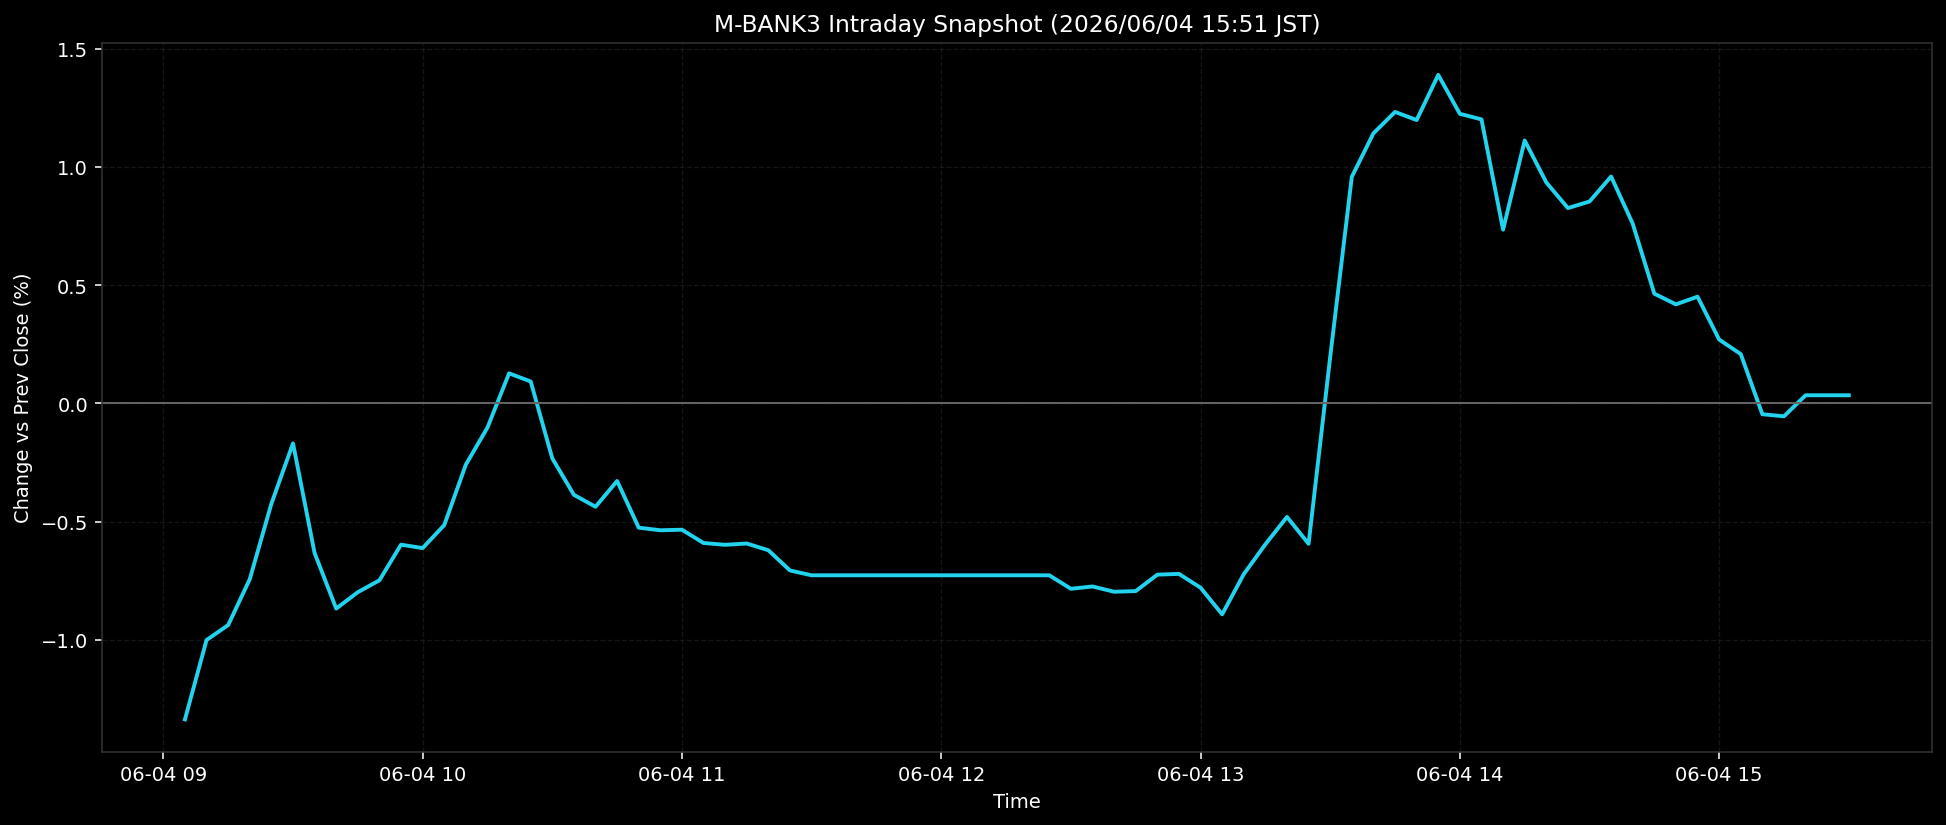

Data behind this chart, as committed beside it:
ts, pct
2026-06-04T09:05:00+0900, -1.336
2026-06-04T09:10:00+0900, -1.001
2026-06-04T09:15:00+0900, -0.9373
2026-06-04T09:20:00+0900, -0.7433
2026-06-04T09:25:00+0900, -0.4243
2026-06-04T09:30:00+0900, -0.1692
2026-06-04T09:35:00+0900, -0.633
2026-06-04T09:40:00+0900, -0.8676
2026-06-04T09:45:00+0900, -0.7984
2026-06-04T09:50:00+0900, -0.7481
2026-06-04T09:55:00+0900, -0.5974
2026-06-04T10:00:00+0900, -0.612
2026-06-04T10:05:00+0900, -0.5146
2026-06-04T10:10:00+0900, -0.259
2026-06-04T10:15:00+0900, -0.1023
2026-06-04T10:20:00+0900, 0.127
2026-06-04T10:25:00+0900, 0.0924
2026-06-04T10:30:00+0900, -0.2327
2026-06-04T10:35:00+0900, -0.3867
2026-06-04T10:40:00+0900, -0.4373
2026-06-04T10:45:00+0900, -0.3282
2026-06-04T10:50:00+0900, -0.5256
2026-06-04T10:55:00+0900, -0.5366
2026-06-04T11:00:00+0900, -0.5343
2026-06-04T11:05:00+0900, -0.5905
2026-06-04T11:10:00+0900, -0.598
2026-06-04T11:15:00+0900, -0.5926
2026-06-04T11:20:00+0900, -0.6211
2026-06-04T11:25:00+0900, -0.7065
2026-06-04T11:30:00+0900, -0.727
2026-06-04T11:35:00+0900, -0.727
2026-06-04T11:40:00+0900, -0.727
2026-06-04T11:45:00+0900, -0.727
2026-06-04T11:50:00+0900, -0.727
2026-06-04T11:55:00+0900, -0.727
2026-06-04T12:00:00+0900, -0.727
2026-06-04T12:05:00+0900, -0.727
2026-06-04T12:10:00+0900, -0.727
2026-06-04T12:15:00+0900, -0.727
2026-06-04T12:20:00+0900, -0.727
2026-06-04T12:25:00+0900, -0.727
2026-06-04T12:30:00+0900, -0.784
2026-06-04T12:35:00+0900, -0.7742
2026-06-04T12:40:00+0900, -0.7965
2026-06-04T12:45:00+0900, -0.7938
2026-06-04T12:50:00+0900, -0.7243
2026-06-04T12:55:00+0900, -0.721
2026-06-04T13:00:00+0900, -0.7793
2026-06-04T13:05:00+0900, -0.892
2026-06-04T13:10:00+0900, -0.7223
2026-06-04T13:15:00+0900, -0.5959
2026-06-04T13:20:00+0900, -0.4803
2026-06-04T13:25:00+0900, -0.5938
2026-06-04T13:30:00+0900, 0.1964
2026-06-04T13:35:00+0900, 0.9575
2026-06-04T13:40:00+0900, 1.141
2026-06-04T13:45:00+0900, 1.232
2026-06-04T13:50:00+0900, 1.198
2026-06-04T13:55:00+0900, 1.389
2026-06-04T14:00:00+0900, 1.224
... 18 more rows
